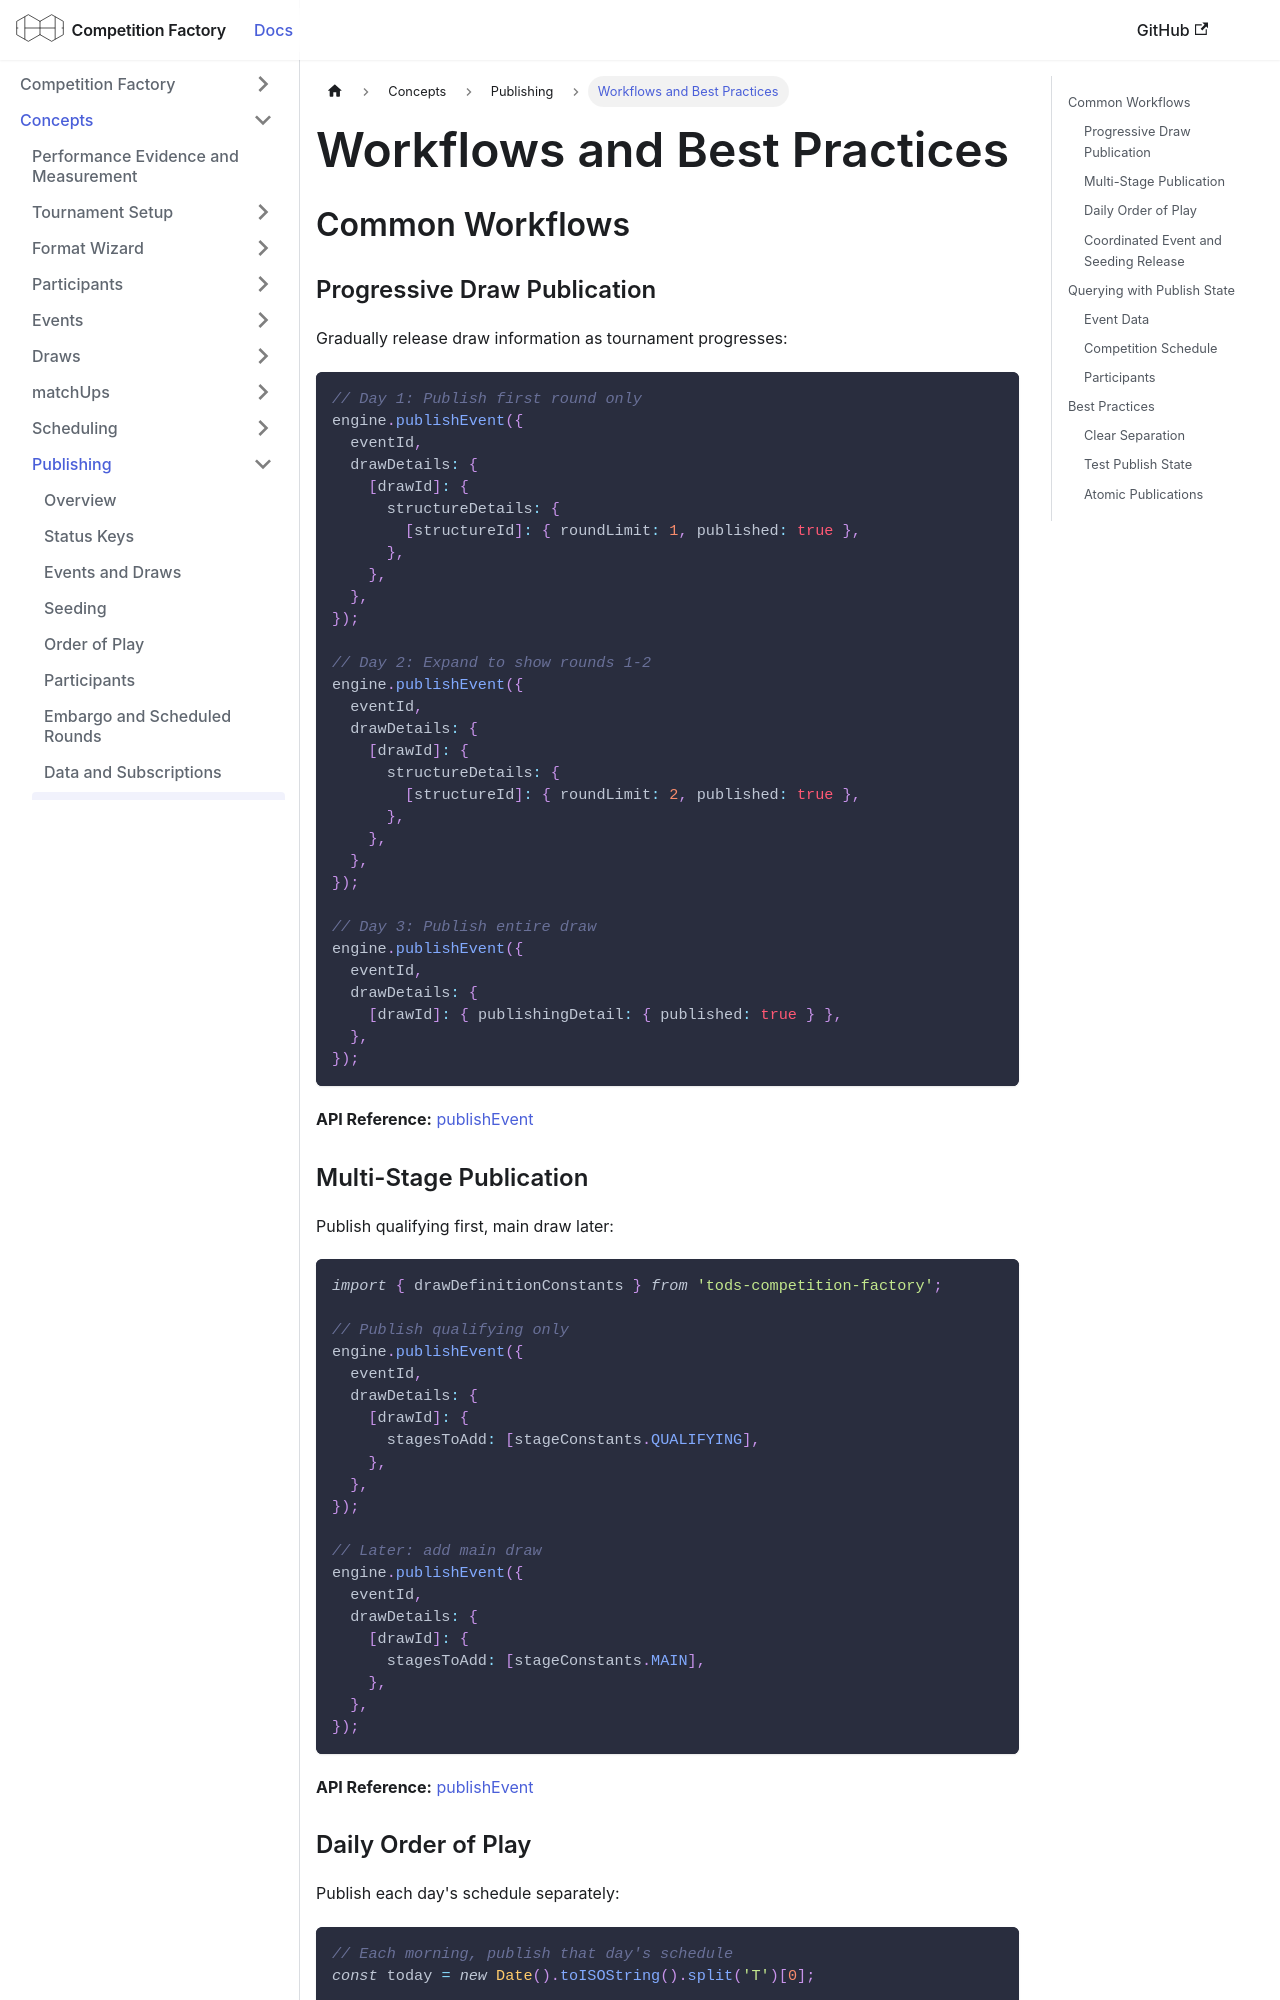

repository: CourtHive/competition-factory · page: docs/concepts/publishing/publishing-workflows/index.html · generator: docusaurus

---
title: Workflows and Best Practices
---

## Common Workflows

### Progressive Draw Publication

Gradually release draw information as tournament progresses:

```js
// Day 1: Publish first round only
engine.publishEvent({
  eventId,
  drawDetails: {
    [drawId]: {
      structureDetails: {
        [structureId]: { roundLimit: 1, published: true },
      },
    },
  },
});

// Day 2: Expand to show rounds 1-2
engine.publishEvent({
  eventId,
  drawDetails: {
    [drawId]: {
      structureDetails: {
        [structureId]: { roundLimit: 2, published: true },
      },
    },
  },
});

// Day 3: Publish entire draw
engine.publishEvent({
  eventId,
  drawDetails: {
    [drawId]: { publishingDetail: { published: true } },
  },
});
```

**API Reference:** [publishEvent](/docs/governors/publishing-governor#publishevent)

### Multi-Stage Publication

Publish qualifying first, main draw later:

```js
import { drawDefinitionConstants } from 'tods-competition-factory';

// Publish qualifying only
engine.publishEvent({
  eventId,
  drawDetails: {
    [drawId]: {
      stagesToAdd: [stageConstants.QUALIFYING],
    },
  },
});

// Later: add main draw
engine.publishEvent({
  eventId,
  drawDetails: {
    [drawId]: {
      stagesToAdd: [stageConstants.MAIN],
    },
  },
});
```

**API Reference:** [publishEvent](/docs/governors/publishing-governor#publishevent)

### Daily Order of Play

Publish each day's schedule separately:

```js
// Each morning, publish that day's schedule
const today = new Date().toISOString().split('T')[0];

engine.publishOrderOfPlay({
  scheduledDates: [today],
  removePriorValues: false, // Keep previous days published
});
```

**API Reference:** [publishOrderOfPlay](/docs/governors/publishing-governor#publishorderofplay)
